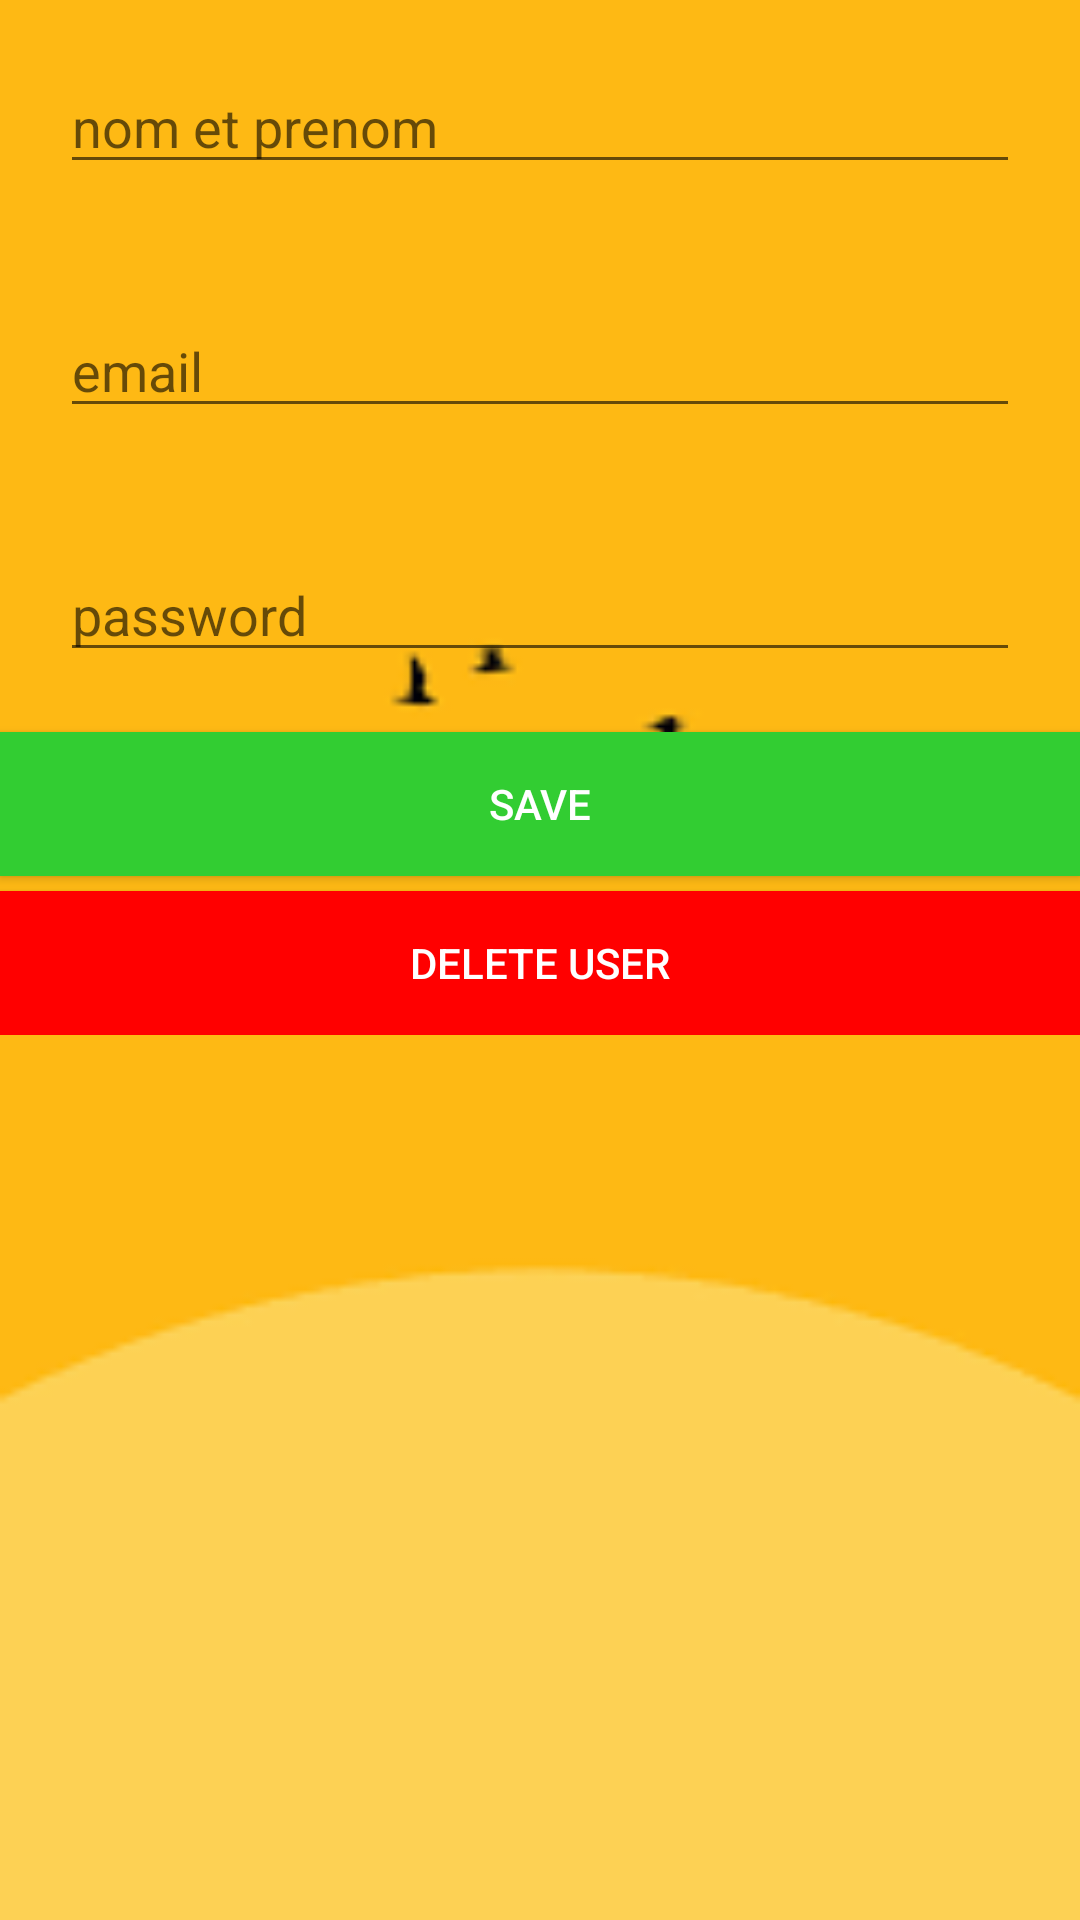

Layout XML and referenced resources for this Android screen:
<!-- AndroidManifest.xml: application theme Theme.PlatformdeTROC -->
<!-- res/layout/activity_user.xml -->
<?xml version="1.0" encoding="utf-8"?>
<LinearLayout xmlns:android="http://schemas.android.com/apk/res/android"
    xmlns:app="http://schemas.android.com/apk/res-auto"
    xmlns:tools="http://schemas.android.com/tools"
    android:layout_width="match_parent"
    android:layout_height="match_parent"
    tools:context=".UserActivity"
    android:background="@drawable/back7">




    <LinearLayout
        android:layout_width="match_parent"
        android:layout_height="wrap_content"
        android:orientation="vertical">

        <EditText
            android:layout_width="match_parent"
            android:layout_height="wrap_content"
            android:id="@+id/edit_nom"
            android:hint="nom et prenom"
            android:layout_margin="20dp"/>

        <EditText
            android:layout_width="match_parent"
            android:layout_height="wrap_content"
            android:id="@+id/edit_email"
            android:hint="email"
            android:layout_margin="20dp"/>
        <EditText
            android:layout_width="match_parent"
            android:layout_height="wrap_content"
            android:id="@+id/edit_pwd"
            android:hint="password"
            android:layout_margin="20dp"/>

        <Button
            android:id="@+id/btnSave"
            android:layout_width="match_parent"
            android:layout_height="wrap_content"
            android:layout_marginBottom="5dp"
            android:background="#32CD32"
            android:text="Save"
            android:textColor="#ffffff" />

        <Button
            android:id="@+id/btnDel"
            android:layout_width="match_parent"
            android:layout_height="wrap_content"
            android:text="Delete User"
            android:background="#FF0000"
            android:textColor="#ffffff"
            />

    </LinearLayout>

</LinearLayout>
<!-- resources referenced by this layout -->
<resources>
  <!-- drawable back7: png bitmap (drawable, 1040 bytes) -->
  <style name="Theme.PlatformdeTROC" parent="Theme.MaterialComponents.DayNight.NoActionBar">
          
          <item name="colorPrimary">@color/purple_500</item>
          <item name="colorPrimaryVariant">@color/purple_700</item>
          <item name="colorOnPrimary">@color/white</item>
          
          <item name="colorSecondary">@color/teal_200</item>
          <item name="colorSecondaryVariant">@color/teal_700</item>
          <item name="colorOnSecondary">@color/black</item>
          
          <item name="android:statusBarColor" tools:targetApi="l">?attr/colorPrimaryVariant</item>
          
      </style>
  <!-- not gathered from this repository: default colours our renderer supplied (Android Studio template values) -->
  <color name="purple_500">#FF6200EE</color>
  <color name="purple_700">#FF3700B3</color>
  <color name="teal_200">#FF03DAC5</color>
  <color name="teal_700">#FF018786</color>
  <color name="black">#FF000000</color>
  <color name="white">#FFFFFFFF</color>
</resources>
